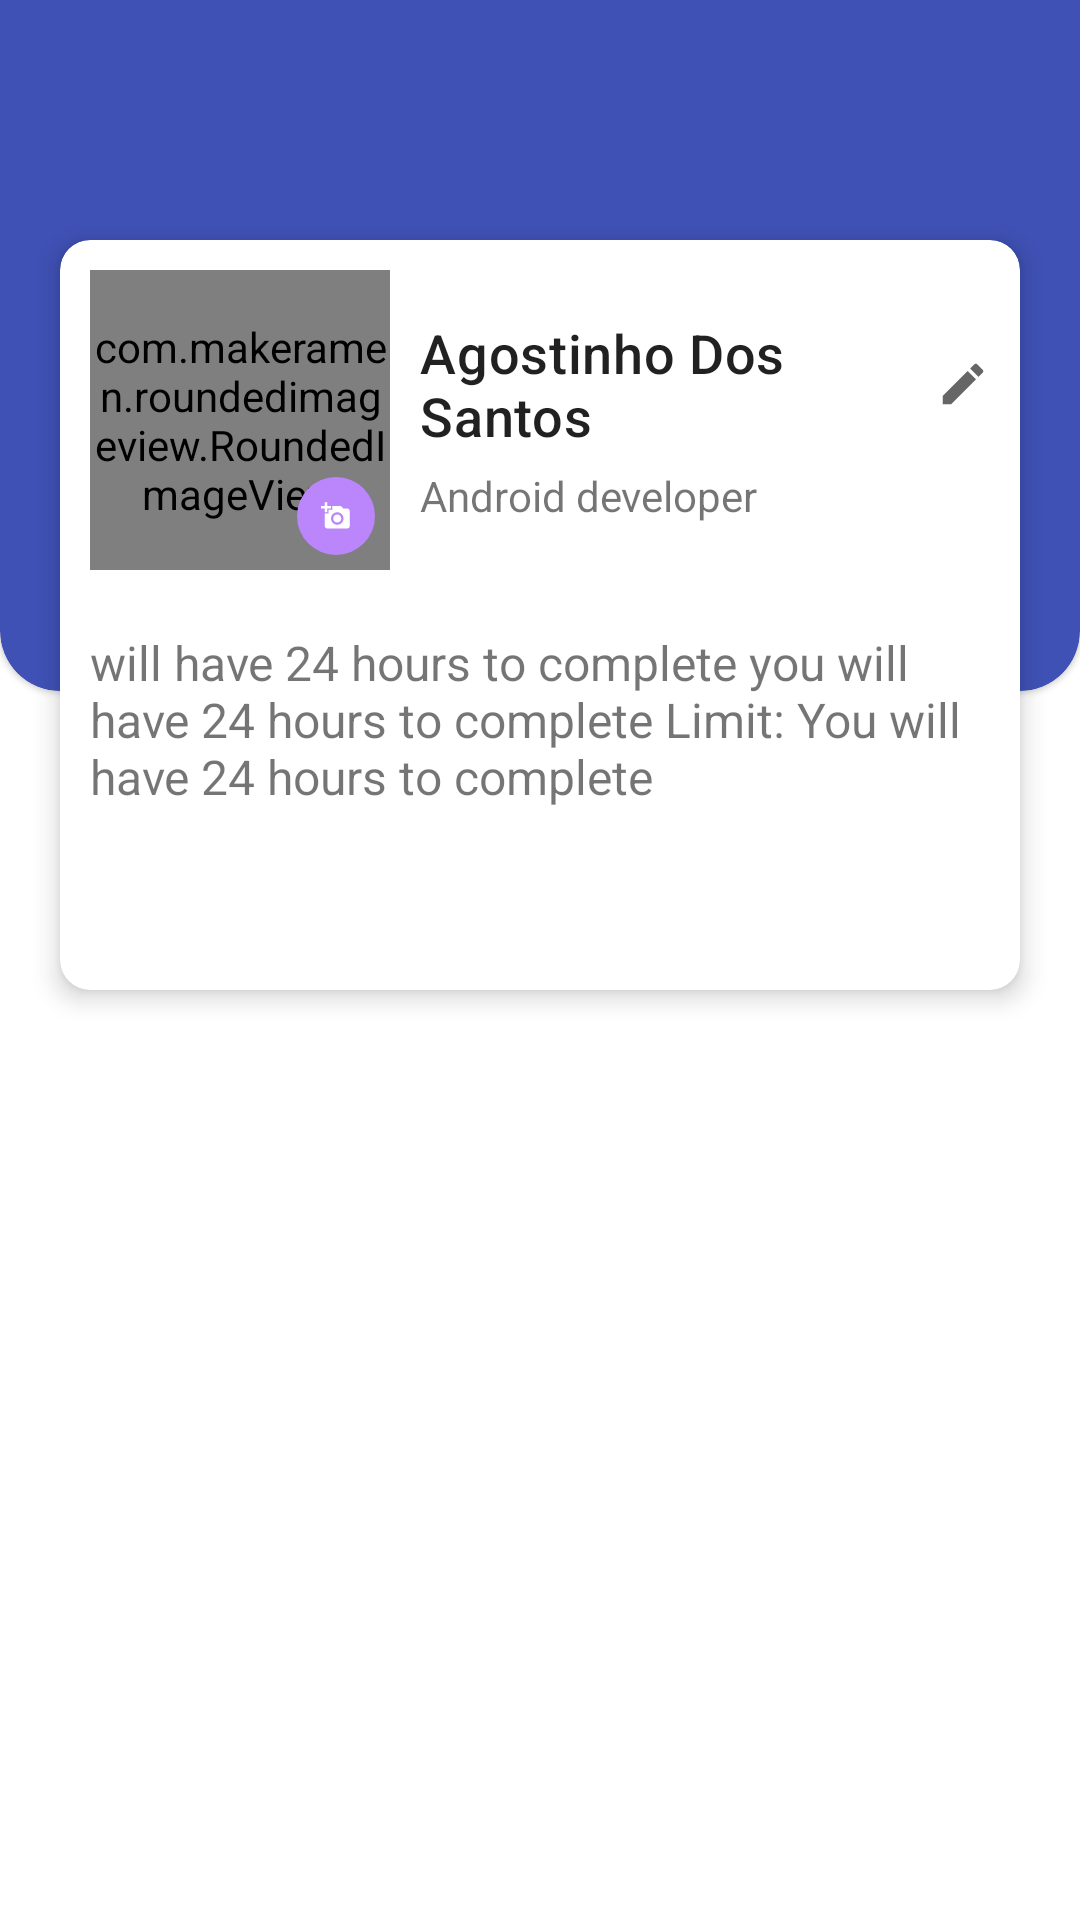

Layout XML and referenced resources for this Android screen:
<!-- AndroidManifest.xml: application theme Theme.UserManager -->
<!-- res/layout/activity_user_profile.xml -->
<?xml version="1.0" encoding="utf-8"?>
<LinearLayout
    xmlns:android="http://schemas.android.com/apk/res/android"
    xmlns:app="http://schemas.android.com/apk/res-auto"
    xmlns:tools="http://schemas.android.com/tools"
    android:orientation="vertical"
    android:layout_width="match_parent"
    android:layout_height="match_parent"
    tools:context=".ui.activities.UserProfileActivity">

        <RelativeLayout
            android:layout_width="match_parent"
            android:layout_height="wrap_content">

            <com.google.android.material.card.MaterialCardView
                android:layout_width="match_parent"
                android:layout_height="250dp"
                android:layout_marginTop="-20dp"
                app:cardBackgroundColor="#3F51B5"
                app:cardCornerRadius="20dp">

            </com.google.android.material.card.MaterialCardView>

            <androidx.cardview.widget.CardView
                android:layout_width="match_parent"
                android:layout_height="250dp"
                android:layout_marginStart="20dp"
                android:layout_marginTop="80dp"
                android:layout_marginEnd="20dp"
                android:layout_marginBottom="10dp"
                android:clipToPadding="true"
                app:cardCornerRadius="10dp"
                app:cardElevation="5dp">

                <LinearLayout
                    android:orientation="vertical"
                    android:layout_width="match_parent"
                    android:layout_height="match_parent">

                    <LinearLayout
                        android:orientation="horizontal"
                        android:layout_margin="10dp"
                        android:layout_width="match_parent"
                        android:layout_height="wrap_content">

                       <RelativeLayout
                           android:layout_width="100dp"
                           android:layout_height="100dp">

                           <com.makeramen.roundedimageview.RoundedImageView
                               android:id="@+id/img_profile"
                               android:layout_width="match_parent"
                               android:layout_height="match_parent"
                               android:scaleType="centerCrop"
                               android:src="@drawable/person"
                               app:riv_corner_radius="8dp" />

                           <ImageView
                               android:layout_width="wrap_content"
                               android:layout_height="wrap_content"
                               android:layout_alignParentBottom="true"
                               android:layout_alignParentEnd="true"
                               android:padding="8dp"
                               android:background="@drawable/bg_circle"
                               app:tint="@android:color/white"
                               android:layout_margin="5dp"
                               android:src="@drawable/ic_baseline_add_a_photo_24"/>
                       </RelativeLayout>

                        <LinearLayout
                            android:orientation="vertical"
                            android:layout_marginStart="10dp"
                            android:gravity="center_vertical"
                            android:layout_width="match_parent"
                            android:layout_height="match_parent">

                            <TextView
                                android:id="@+id/tv_name"
                                android:layout_width="wrap_content"
                                android:layout_height="wrap_content"
                                android:text="Agostinho Dos Santos"
                                android:textSize="18sp"
                                android:layout_marginBottom="5dp"
                                android:drawableEnd="@drawable/ic_baseline_edit_24"
                                android:drawablePadding="4dp"
                                android:textAppearance="?attr/textAppearanceHeadline6"
                                />
                            <TextView
                                android:layout_width="wrap_content"
                                android:layout_height="wrap_content"
                                android:text="Android developer"
                                />

                        </LinearLayout>

                    </LinearLayout>

                    <TextView
                        android:id="@+id/tv_bio"
                        android:layout_width="wrap_content"
                        android:layout_height="wrap_content"
                        android:textSize="16sp"
                        android:layout_margin="10dp"
                        android:text="will have 24 hours to complete you will have 24 hours to complete Limit: You will have 24 hours to complete"
                        />
                </LinearLayout>


            </androidx.cardview.widget.CardView>

        </RelativeLayout>
</LinearLayout>
<!-- resources referenced by this layout -->
<resources>
  <!-- drawable bg_circle (drawable) -->
  <?xml version="1.0" encoding="utf-8"?>
  <shape xmlns:android="http://schemas.android.com/apk/res/android">
     <corners android:radius="100dp"/>
      <solid android:color="@color/purple_200"/>
  </shape>
  <!-- drawable ic_baseline_add_a_photo_24 (drawable) -->
  <vector xmlns:android="http://schemas.android.com/apk/res/android"
      android:width="10dp"
      android:height="10dp"
      android:viewportWidth="24"
      android:viewportHeight="24"
      android:tint="?attr/colorControlNormal">
    <path
        android:fillColor="@android:color/white"
        android:pathData="M3,4V1h2v3h3v2H5v3H3V6H0V4H3zM6,10V7h3V4h7l1.83,2H21c1.1,0 2,0.9 2,2v12c0,1.1 -0.9,2 -2,2H5c-1.1,0 -2,-0.9 -2,-2V10H6zM13,19c2.76,0 5,-2.24 5,-5s-2.24,-5 -5,-5s-5,2.24 -5,5S10.24,19 13,19zM9.8,14c0,1.77 1.43,3.2 3.2,3.2s3.2,-1.43 3.2,-3.2s-1.43,-3.2 -3.2,-3.2S9.8,12.23 9.8,14z"/>
  </vector>
  <!-- drawable ic_baseline_edit_24 (drawable) -->
  <vector xmlns:android="http://schemas.android.com/apk/res/android"
      android:width="18dp"
      android:height="18dp"
      android:viewportWidth="24"
      android:viewportHeight="24"
      android:tint="?attr/colorControlNormal">
    <path
        android:fillColor="@color/purple_500"
        android:pathData="M3,17.25V21h3.75L17.81,9.94l-3.75,-3.75L3,17.25zM20.71,7.04c0.39,-0.39 0.39,-1.02 0,-1.41l-2.34,-2.34c-0.39,-0.39 -1.02,-0.39 -1.41,0l-1.83,1.83 3.75,3.75 1.83,-1.83z"/>
  </vector>
  <style name="Theme.UserManager" parent="Theme.MaterialComponents.Light.NoActionBar">
          
          <item name="colorPrimary">@color/purple_500</item>
          <item name="colorPrimaryVariant">@color/purple_700</item>
          <item name="colorOnPrimary">@color/white</item>
          
          <item name="colorSecondary">@color/teal_200</item>
          <item name="colorSecondaryVariant">@color/teal_700</item>
          <item name="colorOnSecondary">@color/black</item>
          
          <item name="android:statusBarColor" tools:targetApi="l">?attr/colorPrimaryVariant</item>
          
      </style>
  <!-- not gathered from this repository: default colours our renderer supplied (Android Studio template values) -->
  <color name="purple_200">#FFBB86FC</color>
  <color name="purple_500">#FF6200EE</color>
  <color name="purple_700">#FF3700B3</color>
  <color name="teal_200">#FF03DAC5</color>
  <color name="teal_700">#FF018786</color>
  <color name="black">#FF000000</color>
  <color name="white">#FFFFFFFF</color>
</resources>
